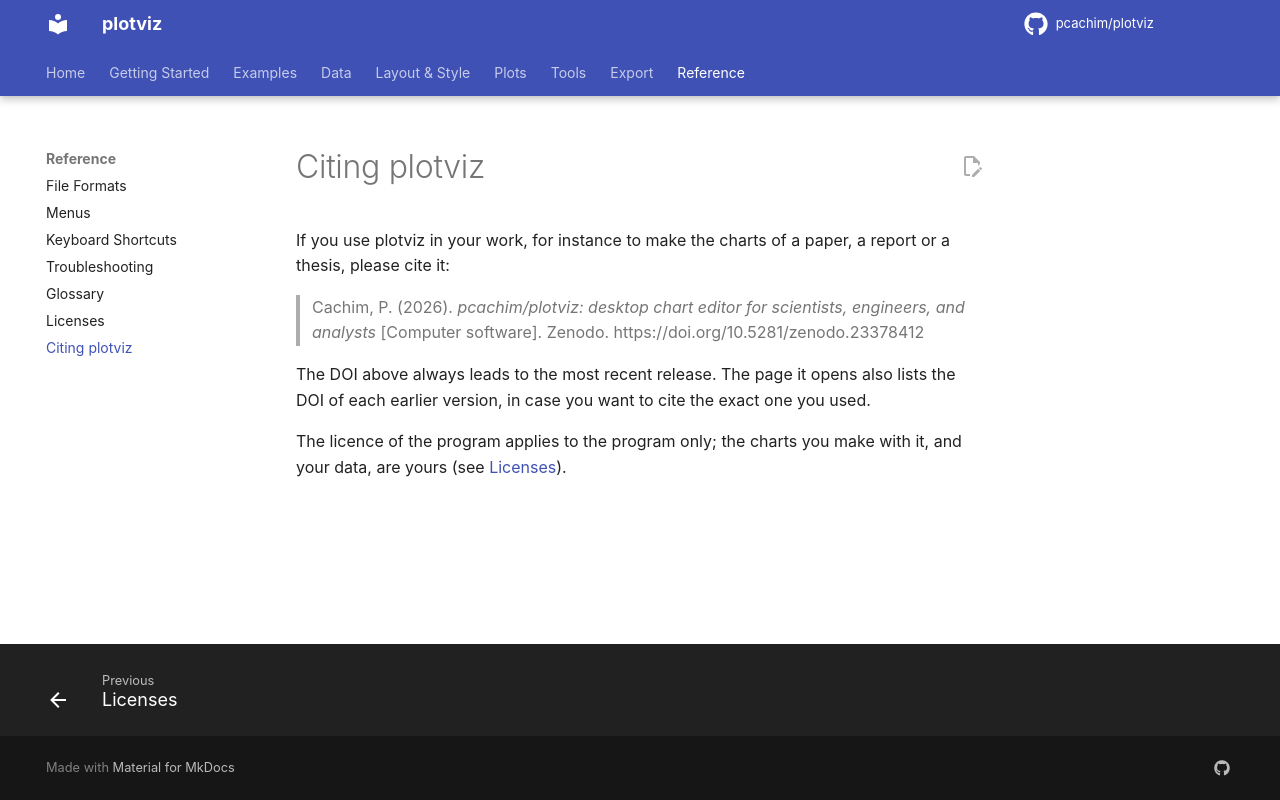

repository: pcachim/plotviz · page: 2026.11.9/citing/index.html · generator: mkdocs

# Citing plotviz

If you use plotviz in your work, for instance to make the charts of a paper, a report or a thesis, please cite it:

> Cachim, P. (2026). *pcachim/plotviz: desktop chart editor for scientists, engineers, and analysts* [Computer software]. Zenodo. https://doi.org/10.5281/zenodo.23378412

The DOI above always leads to the most recent release. The page it opens also lists the DOI of each earlier version, in case you want to cite the exact one you used.

The licence of the program applies to the program only; the charts you make with it, and your data, are yours (see [Licenses](licenses.md)).
